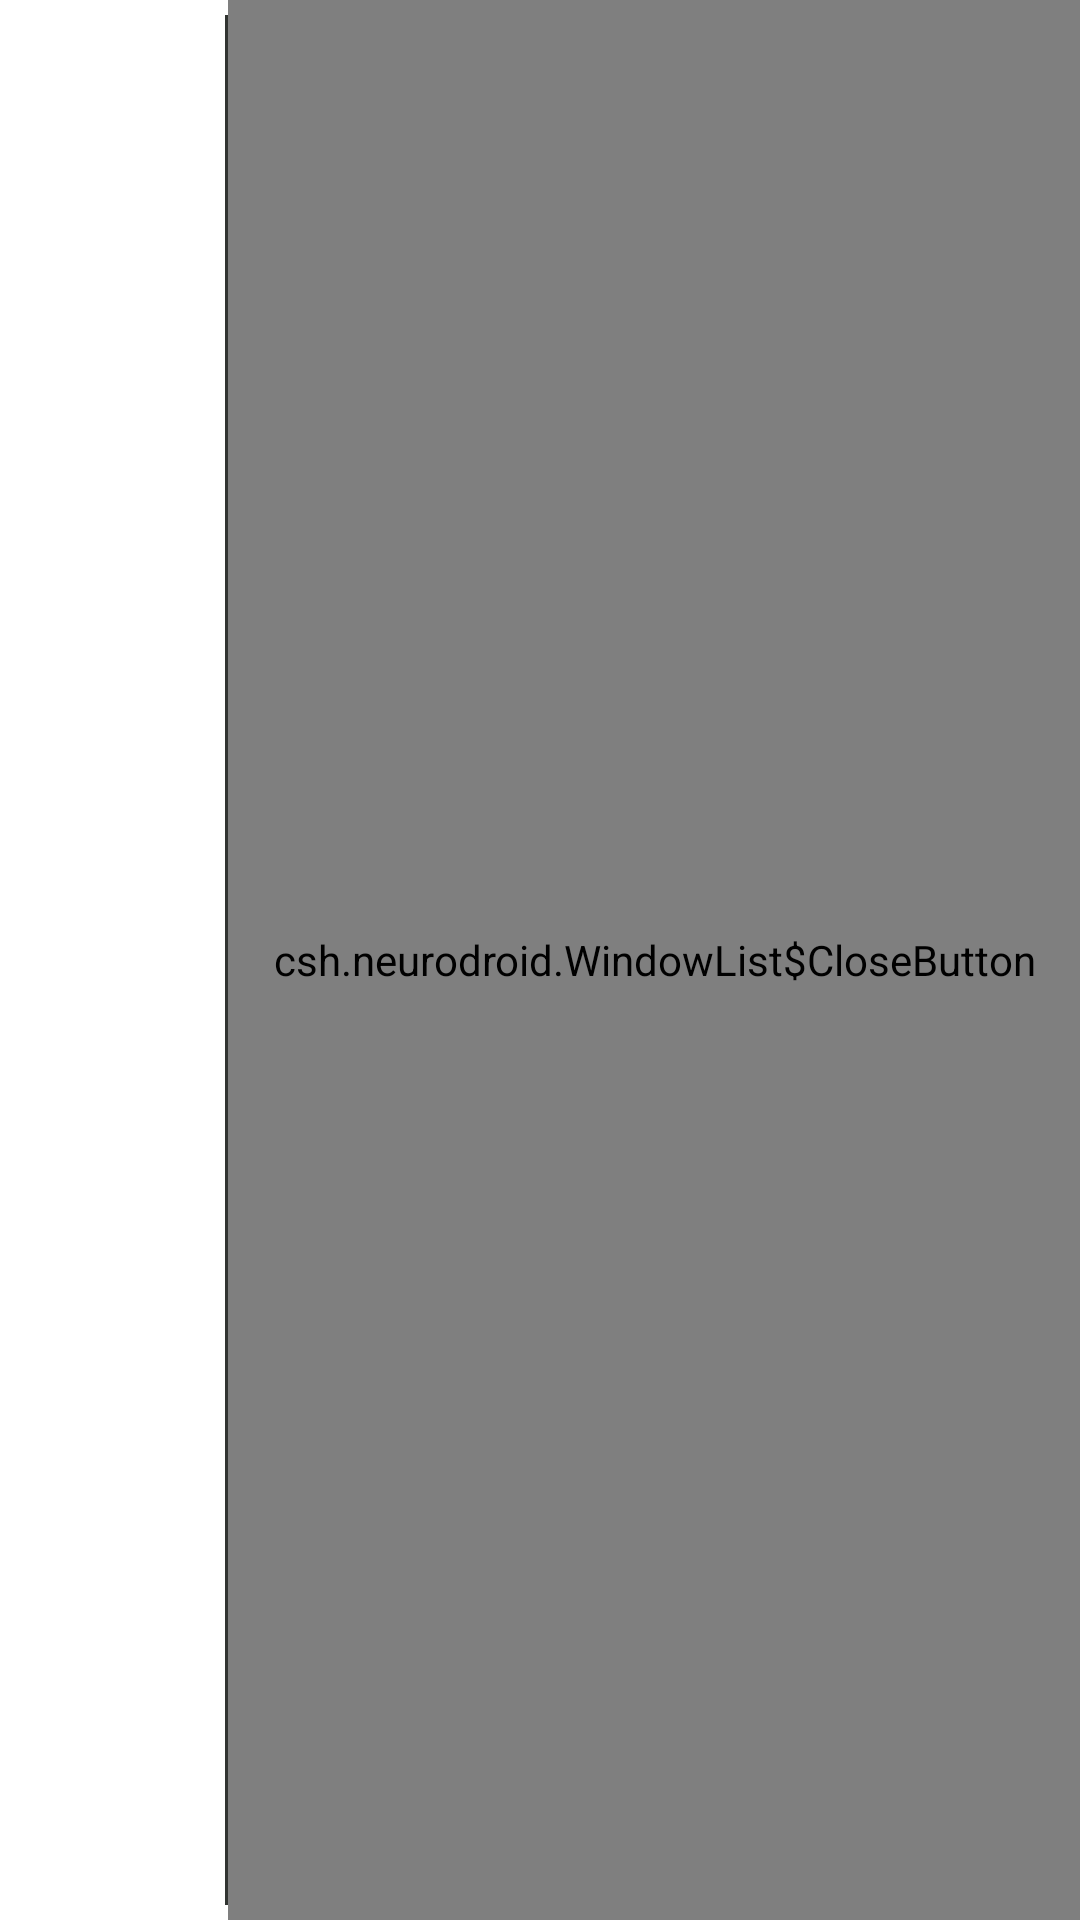

This screen was rendered from an Android layout file. Write that file and the resources it references.
<!-- AndroidManifest.xml: fallback theme Theme.MaterialComponents.DayNight.NoActionBar -->
<!-- res/layout/window_list_item.xml -->
<?xml version="1.0" encoding="utf-8"?>
<LinearLayout xmlns:android="http://schemas.android.com/apk/res/android"
    android:layout_width="fill_parent"
    android:layout_height="fill_parent"
    android:orientation="horizontal">
    <TextView android:id="@+id/window_list_label"
        android:layout_width="wrap_content"
        android:layout_height="fill_parent"
        android:layout_weight="1"
        android:padding="15dp"
        android:maxLines="1"
        android:singleLine="true"
        android:textAppearance="?android:attr/textAppearanceLarge" />
    <View android:id="@+id/window_list_separator"
        android:background="#ff313431"
        android:layout_width="1dp"
        android:layout_height="fill_parent"
        android:layout_marginLeft="8dp"
        android:layout_marginTop="5dp"
        android:layout_marginBottom="5dp" />
    <view class="csh.example.WindowList$CloseButton" android:id="@+id/window_list_close"
        android:layout_width="wrap_content"
        android:layout_height="fill_parent"
        android:paddingLeft="15dp"
        android:paddingRight="15dp"
        android:background="@drawable/close_background"
        android:src="@drawable/btn_close_window"
        android:scaleType="center" />
</LinearLayout>
<!-- resources referenced by this layout -->
<resources>

</resources>
